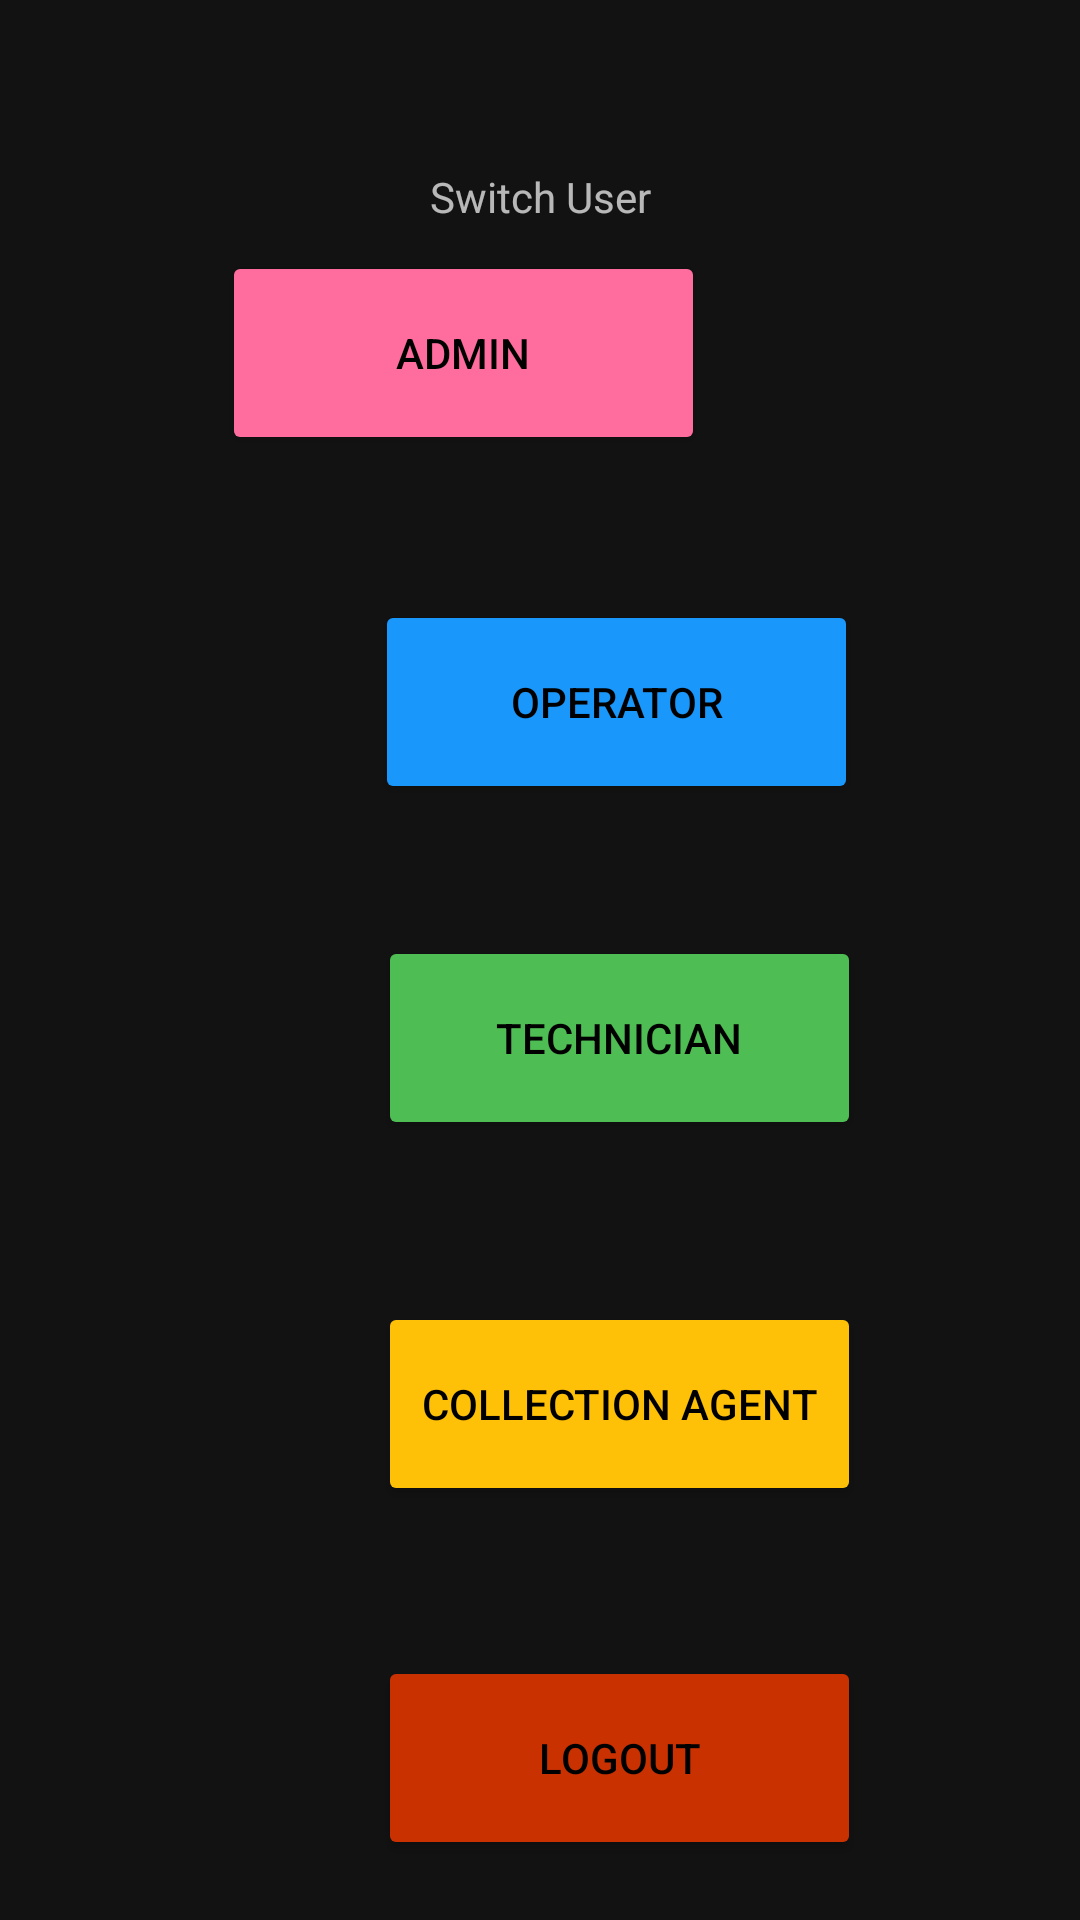

The Android layout XML behind this screen, and the referenced resources:
<!-- AndroidManifest.xml: application theme Theme.KeralavisionTaskOrganizer -->
<!-- res/layout/activity_change_user_admin.xml -->
<?xml version="1.0" encoding="utf-8"?>
<androidx.constraintlayout.widget.ConstraintLayout xmlns:android="http://schemas.android.com/apk/res/android"
xmlns:app="http://schemas.android.com/apk/res-auto"
xmlns:tools="http://schemas.android.com/tools"
android:layout_width="match_parent"
android:layout_height="match_parent"
tools:context=".ChangeUserActivityAdmin">

<Button
    android:id="@+id/LOGOUTBUTTON"
    android:layout_width="161dp"
    android:layout_height="68dp"
    android:layout_marginStart="126dp"
    android:layout_marginTop="552dp"
    android:layout_marginEnd="124dp"
    android:backgroundTint="#CA3101"
    android:text="LOGOUT"
    android:textColor="@color/black"
    app:layout_constraintEnd_toEndOf="parent"
    app:layout_constraintHorizontal_bias="0.0"
    app:layout_constraintStart_toStartOf="parent"
    app:layout_constraintTop_toTopOf="parent" />
<Button
    android:id="@+id/COLLECTION"
    android:layout_width="161dp"
    android:layout_height="68dp"
    android:layout_marginStart="126dp"
    android:layout_marginTop="428dp"
    android:layout_marginEnd="124dp"
    android:layout_marginBottom="44dp"
    android:backgroundTint="#FFC107"
    android:text="COLLECTION AGENT"
    android:textColor="@color/black"
    app:layout_constraintBottom_toTopOf="@+id/LOGOUTBUTTON"
    app:layout_constraintEnd_toEndOf="parent"
    app:layout_constraintHorizontal_bias="0.0"
    app:layout_constraintStart_toStartOf="parent"
    app:layout_constraintTop_toTopOf="parent" />

<Button
    android:id="@+id/OPERATOR"
    android:layout_width="161dp"
    android:layout_height="68dp"
    android:layout_marginStart="125dp"
    android:layout_marginTop="200dp"
    android:layout_marginEnd="125dp"
    android:text="OPERATOR"
    android:textColor="@color/black"
    android:backgroundTint="#1997FB"
    app:layout_constraintBottom_toTopOf="@+id/button4"
    app:layout_constraintEnd_toEndOf="parent"
    app:layout_constraintHorizontal_bias="0.0"
    app:layout_constraintStart_toStartOf="parent"
    app:layout_constraintTop_toTopOf="parent"
    app:layout_constraintVertical_bias="0.48000002" />

    <Button
        android:id="@+id/ADMIN"
        android:layout_width="161dp"
        android:layout_height="68dp"
        android:layout_marginStart="125dp"
        android:layout_marginEnd="125dp"
        android:backgroundTint="#FF6D9E"
        android:text="ADMIN"
        android:textColor="@color/black"
        app:layout_constraintBottom_toBottomOf="parent"
        app:layout_constraintEnd_toEndOf="parent"
        app:layout_constraintHorizontal_bias="1.0"
        app:layout_constraintStart_toStartOf="parent"
        app:layout_constraintTop_toTopOf="parent"
        app:layout_constraintVertical_bias="0.146" />

    <Button
    android:id="@+id/TECHNICIAN"
    android:layout_width="161dp"
    android:layout_height="68dp"
    android:layout_marginStart="126dp"
    android:layout_marginTop="312dp"
    android:layout_marginEnd="124dp"
    android:backgroundTint="#4EBD53"
    android:text="TECHNICIAN"
    android:textColor="@color/black"
    app:layout_constraintEnd_toEndOf="parent"
    app:layout_constraintHorizontal_bias="0.0"
    app:layout_constraintStart_toStartOf="parent"
    app:layout_constraintTop_toTopOf="parent" />

    <TextView
        android:id="@+id/textView9"
        android:layout_width="217dp"
        android:layout_height="131dp"
        android:layout_marginBottom="28dp"
        android:gravity="center"
        android:text="Switch User"
        app:layout_constraintBottom_toTopOf="@+id/OPERATOR"
        app:layout_constraintEnd_toEndOf="parent"
        app:layout_constraintStart_toStartOf="parent"
        app:layout_constraintTop_toTopOf="parent"
        app:layout_constraintVertical_bias="0.0"
        tools:textSize="34sp" />
</androidx.constraintlayout.widget.ConstraintLayout>
<!-- resources referenced by this layout -->
<resources>
  <style name="Theme.KeralavisionTaskOrganizer" parent="Theme.MaterialComponents.NoActionBar">
          
          <item name="colorPrimary">#FFEB3B</item>
          <item name="colorPrimaryVariant">@color/black</item>
          <item name="colorOnPrimary">@color/white</item>
          
          <item name="colorSecondary">@color/teal_200</item>
          <item name="colorSecondaryVariant">@color/teal_700</item>
          <item name="colorOnSecondary">@color/black</item>
          
          <item name="android:statusBarColor">?attr/colorPrimaryVariant</item>
          
      </style>
  <!-- not gathered from this repository: default colours our renderer supplied (Android Studio template values) -->
  <color name="teal_200">#FF03DAC5</color>
  <color name="teal_700">#FF018786</color>
  <color name="black">#FF000000</color>
  <color name="white">#FFFFFFFF</color>
</resources>
